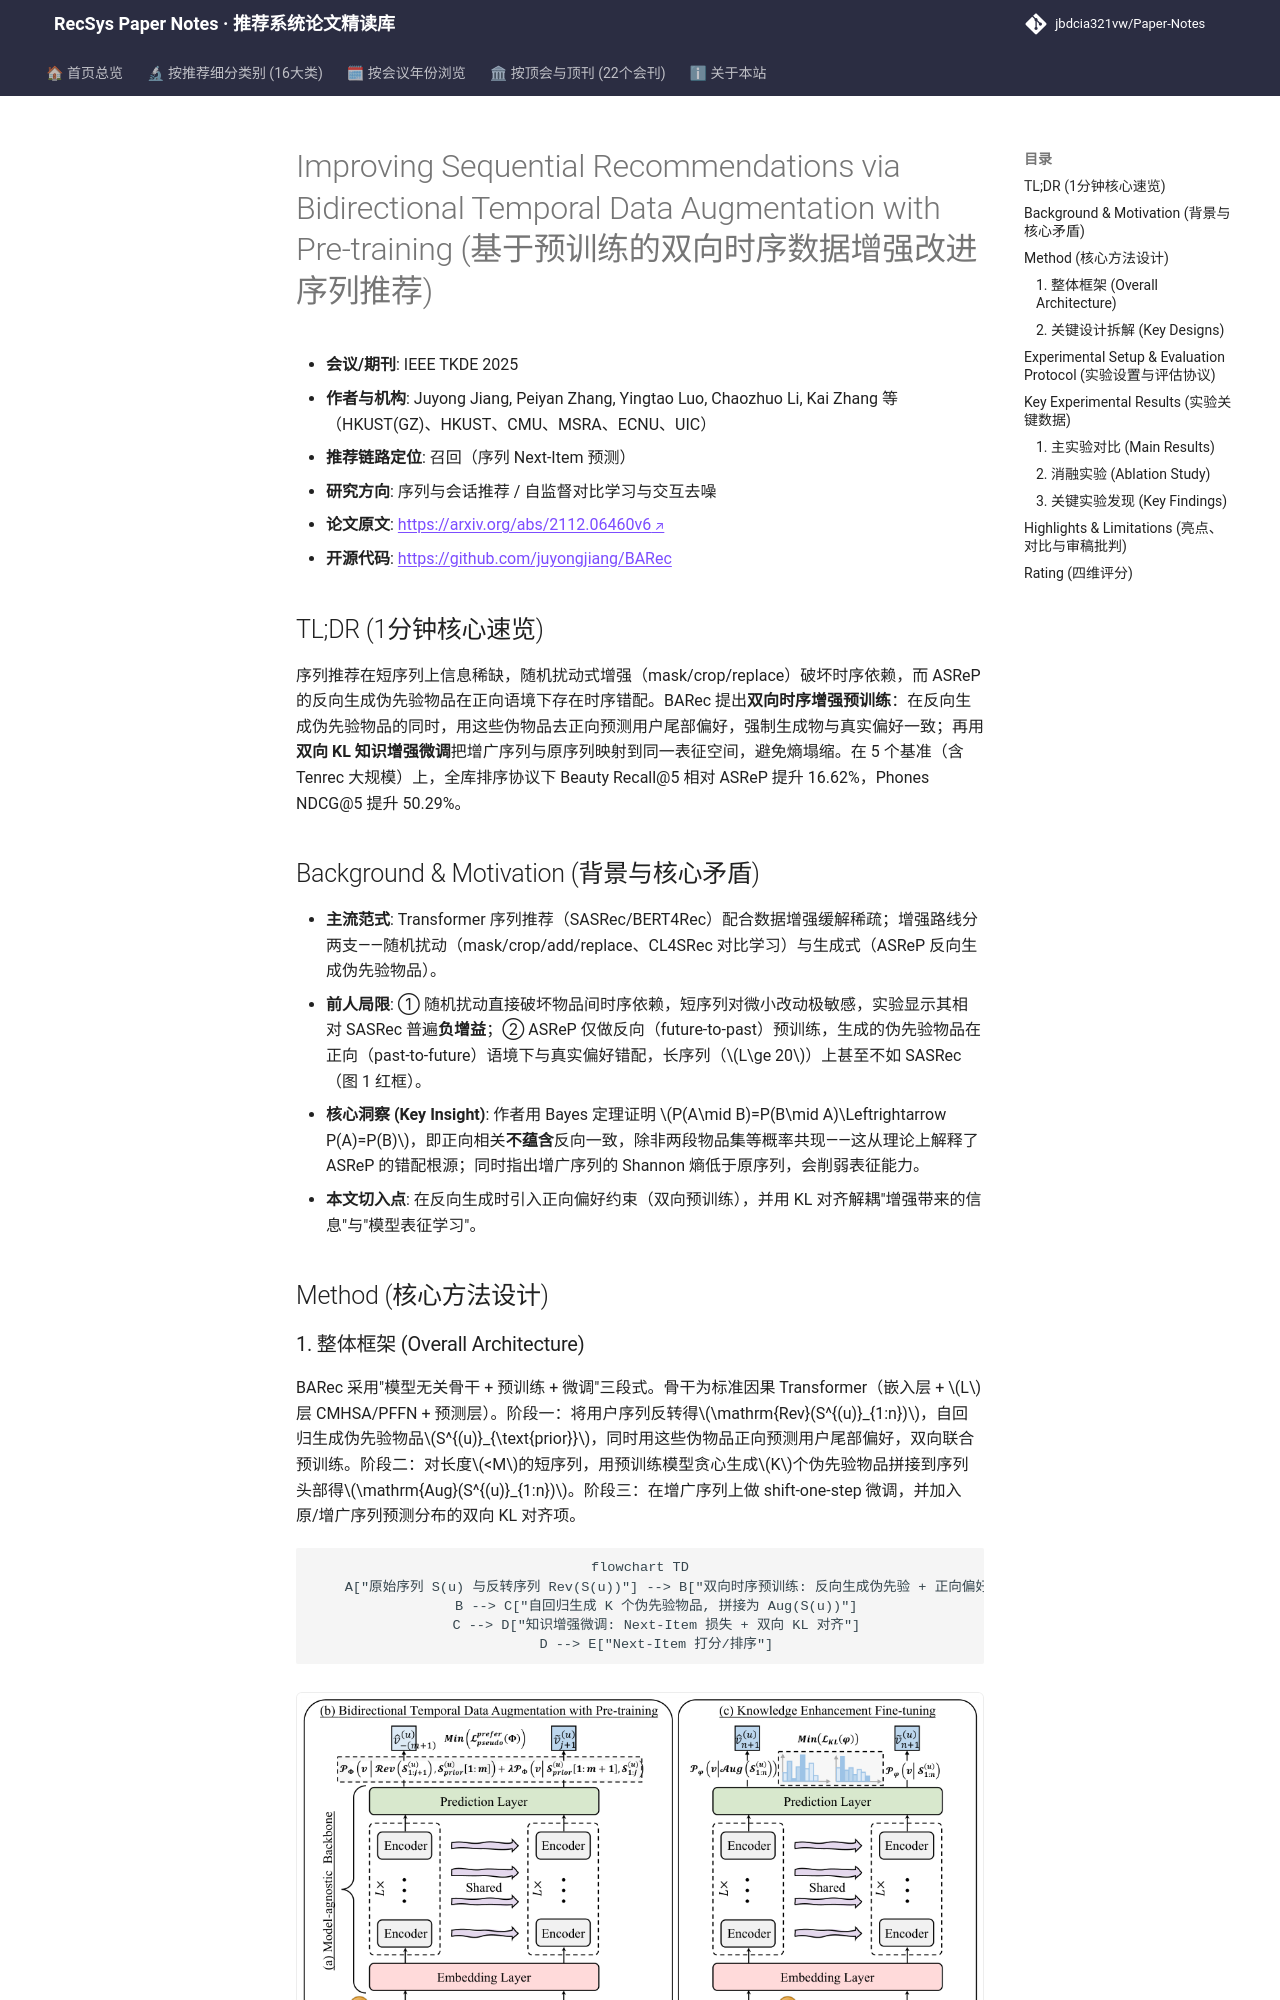

repository: jbdcia321vw/Paper-Notes · page: venues/TKDE/2025/sequential_rec/improving_sequential_recommendations_via_bidirectional_temporal_data_augmen/index.html · generator: mkdocs

---
title: "[Paper Note] Improving Sequential Recommendations via Bidirectional Temporal Data Augmentation with Pre-training"
description: "[TKDE 2025][序列与会话推荐] BARec 用双向时序增强预训练生成保偏好伪先验物品，并以 KL 知识增强微调对齐原/增广序列分布，全库排序下 Beauty Recall@5 提升 16.6%。"
tags:
  - TKDE
  - 序列与会话推荐
  - 召回
  - 双向时序数据增强
  - 伪先验物品生成
  - 知识增强微调
date: 2026-11-14
venue: TKDE
year: 2025
paper_url: "https://arxiv.org/abs/2112.06460"
code_url: "https://github.com/juyongjiang/BARec"
categories:
  - sequential_rec
  - self_supervised_denoising
---

# Improving Sequential Recommendations via Bidirectional Temporal Data Augmentation with Pre-training (基于预训练的双向时序数据增强改进序列推荐)

- **会议/期刊**: IEEE TKDE 2025
- **作者与机构**: Juyong Jiang, Peiyan Zhang, Yingtao Luo, Chaozhuo Li, Kai Zhang 等（HKUST(GZ)、HKUST、CMU、MSRA、ECNU、UIC）
- **推荐链路定位**: 召回（序列 Next-Item 预测）
- **研究方向**: 序列与会话推荐 / 自监督对比学习与交互去噪
- **论文原文**: [https://arxiv.org/abs/2112.06460v6](https://arxiv.org/abs/2112.06460v6)
- **开源代码**: [https://github.com/juyongjiang/BARec](https://github.com/juyongjiang/BARec)

## TL;DR (1分钟核心速览)

序列推荐在短序列上信息稀缺，随机扰动式增强（mask/crop/replace）破坏时序依赖，而 ASReP 的反向生成伪先验物品在正向语境下存在时序错配。BARec 提出**双向时序增强预训练**：在反向生成伪先验物品的同时，用这些伪物品去正向预测用户尾部偏好，强制生成物与真实偏好一致；再用**双向 KL 知识增强微调**把增广序列与原序列映射到同一表征空间，避免熵塌缩。在 5 个基准（含 Tenrec 大规模）上，全库排序协议下 Beauty Recall@5 相对 ASReP 提升 16.62%，Phones NDCG@5 提升 50.29%。

## Background & Motivation (背景与核心矛盾)

- **主流范式**: Transformer 序列推荐（SASRec/BERT4Rec）配合数据增强缓解稀疏；增强路线分两支——随机扰动（mask/crop/add/replace、CL4SRec 对比学习）与生成式（ASReP 反向生成伪先验物品）。
- **前人局限**: ① 随机扰动直接破坏物品间时序依赖，短序列对微小改动极敏感，实验显示其相对 SASRec 普遍**负增益**；② ASReP 仅做反向（future-to-past）预训练，生成的伪先验物品在正向（past-to-future）语境下与真实偏好错配，长序列（$L\ge 20$）上甚至不如 SASRec（图 1 红框）。
- **核心洞察 (Key Insight)**: 作者用 Bayes 定理证明 $P(A\mid B)=P(B\mid A)\Leftrightarrow P(A)=P(B)$，即正向相关**不蕴含**反向一致，除非两段物品集等概率共现——这从理论上解释了 ASReP 的错配根源；同时指出增广序列的 Shannon 熵低于原序列，会削弱表征能力。
- **本文切入点**: 在反向生成时引入正向偏好约束（双向预训练），并用 KL 对齐解耦"增强带来的信息"与"模型表征学习"。

## Method (核心方法设计)
